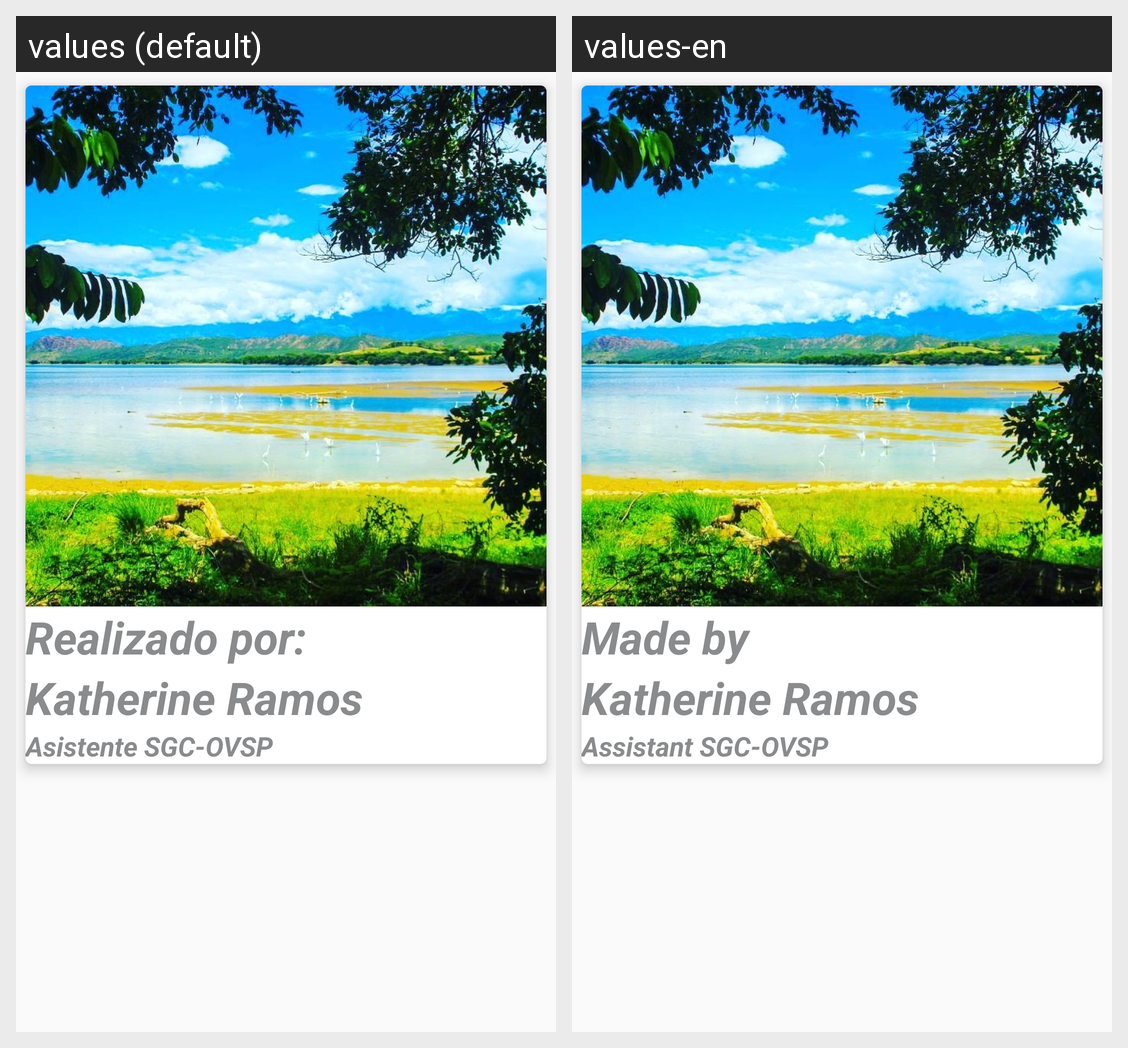

The same Android screen rendered under two of its app's locales, left to right. List the strings drawn on it with the default value and each locale's translation.
Android screen res/layout/fragment_acerca.xml rendered under 2 locales, left to right: values (default), values-en. Device: Nexus 5 (rendered at 1080×1920; each locale shown at half size, 540×960, under a caption strip naming it); theme AppTheme.
Strings drawn on this screen, with the default value and each locale's value (text and hints the layout hard-codes, and strings that could not be matched under every locale, appear in the picture but are not listed):

by
  values: Realizado por:
  values-en: Made by

trabajo
  values: Asistente SGC-OVSP
  values-en: Assistant SGC-OVSP
